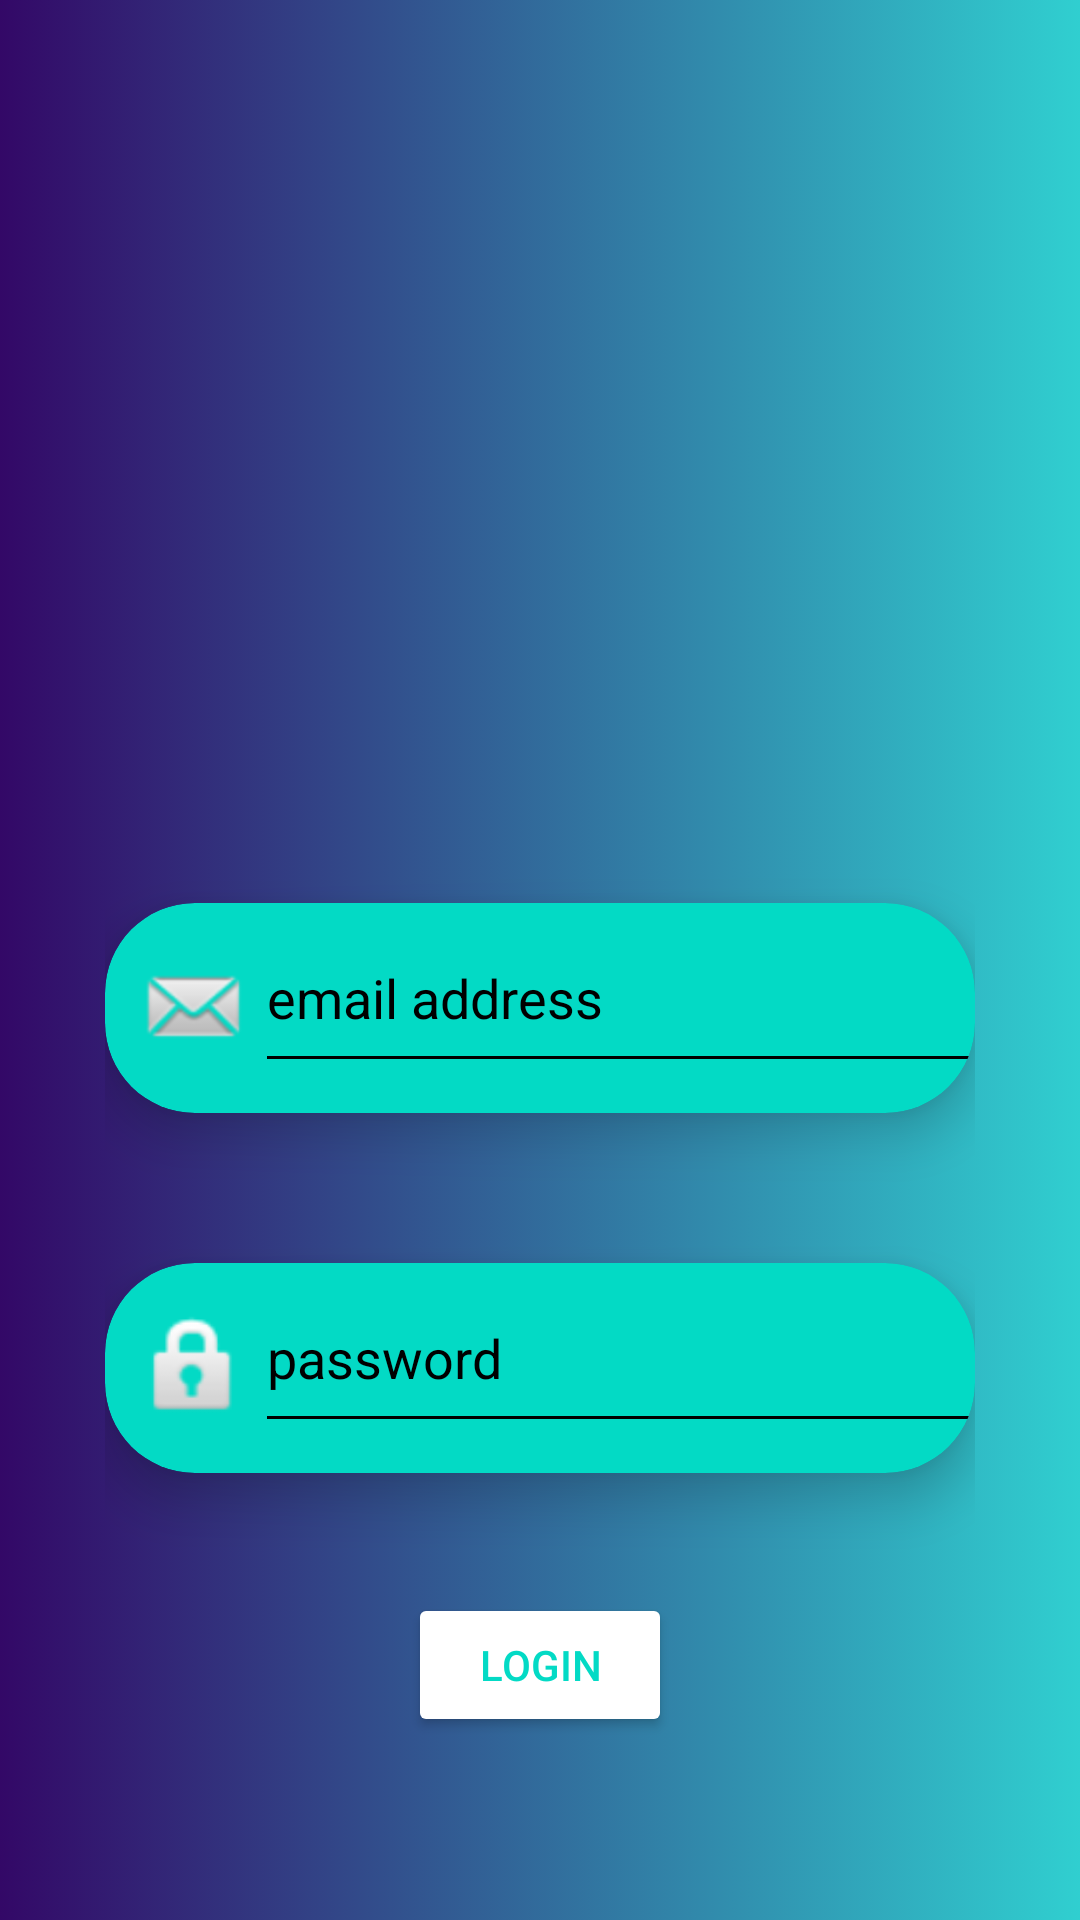

Layout XML and referenced resources for this Android screen:
<!-- AndroidManifest.xml: application theme Theme.CoviHelp -->
<!-- res/layout/activity_login.xml -->
<?xml version="1.0" encoding="utf-8"?>
<RelativeLayout xmlns:android="http://schemas.android.com/apk/res/android"
    xmlns:app="http://schemas.android.com/apk/res-auto"
    xmlns:tools="http://schemas.android.com/tools"
    android:layout_width="match_parent"
    android:layout_height="match_parent"
    android:background="@drawable/loginsignup_background_color"
    android:padding="30dp"
    tools:context=".Login">


    <ScrollView
        android:layout_width="match_parent"
        android:layout_height="match_parent"
        >

        <RelativeLayout
            android:layout_width="match_parent"
            android:layout_height="match_parent"
            android:padding="5dp"
            >

            <ImageView
                android:layout_width="wrap_content"
                android:layout_height="246dp"
                android:layout_centerHorizontal="true"
                android:src="@drawable/helplogo"
                android:id="@+id/logo_Login"
                />

            <androidx.cardview.widget.CardView
                android:layout_width="match_parent"
                android:layout_height="70dp"
                android:layout_centerHorizontal="true"
                android:layout_marginTop="20dp"
                app:cardBackgroundColor="@color/teal_200"
                app:cardCornerRadius="30sp"
                android:id="@+id/login_email"
                android:layout_below="@id/logo_Login"
                app:cardElevation="10dp"
                >

                <ImageView
                    android:id="@+id/email_logoLogin"
                    android:layout_width="40dp"
                    android:layout_height="50dp"
                    app:srcCompat="@android:drawable/sym_action_email"
                    android:layout_marginLeft="10dp"
                    android:layout_marginTop="10dp"
                    />
                <EditText
                    android:layout_width="250dp"
                    android:layout_height="60dp"
                    android:layout_toRightOf="@+id/email_logoLogin"
                    android:layout_marginLeft="50dp"
                    android:hint="email address"
                    android:textColor="@color/black"
                    android:id="@+id/emailLogin"
                    android:inputType="textEmailAddress"
                    android:backgroundTint="@color/black"
                    android:textCursorDrawable="@color/white"
                    android:textColorHint="@color/black"
                    />

            </androidx.cardview.widget.CardView>

            <androidx.cardview.widget.CardView
                android:layout_width="match_parent"
                android:layout_height="70dp"
                android:layout_centerHorizontal="true"
                android:layout_marginTop="50dp"
                app:cardBackgroundColor="@color/teal_200"
                app:cardCornerRadius="30sp"
                android:id="@+id/login_password"
                android:layout_below="@+id/login_email"
                app:cardElevation="10dp"
                >

                <ImageView
                    android:id="@+id/password_logoLogin"
                    android:layout_width="40dp"
                    android:layout_height="50dp"
                    app:srcCompat="@android:drawable/ic_lock_idle_lock"
                    android:layout_marginLeft="10dp"
                    android:layout_marginTop="10dp"
                    />

                <EditText
                    android:layout_width="250dp"
                    android:layout_height="60dp"
                    android:layout_toRightOf="@+id/password_logoLogin"
                    android:layout_marginLeft="50dp"
                    android:hint="password"
                    android:textColor="@color/black"
                    android:id="@+id/passwordLogin"
                    android:inputType="textPassword"
                    android:backgroundTint="@color/black"
                    android:textColorHint="@color/black"
                    />

            </androidx.cardview.widget.CardView>

            <Button
                android:layout_width="wrap_content"
                android:layout_height="wrap_content"
                android:layout_below="@id/login_password"
                android:layout_centerHorizontal="true"
                android:layout_marginTop="40dp"
                android:backgroundTint="@color/white"
                android:text="login"
                android:textColor="@color/teal_200"
                android:id="@+id/login_button"
                />

            <ProgressBar
                android:id="@+id/progress_login"
                android:layout_width="wrap_content"
                android:layout_height="wrap_content"
                android:layout_below="@id/login_email"
                android:layout_centerHorizontal="true"
                android:visibility="invisible" />


        </RelativeLayout>

    </ScrollView>


</RelativeLayout>
<!-- resources referenced by this layout -->
<resources>
  <color name="black">#FF000000</color>
  <color name="teal_200">#FF03DAC5</color>
  <color name="white">#FFFFFFFF</color>
  <!-- drawable loginsignup_background_color (drawable) -->
  <?xml version="1.0" encoding="utf-8"?>
  <selector xmlns:android="http://schemas.android.com/apk/res/android">
  
      <item>
          <shape>
              <gradient android:angle="180"
                  android:startColor="#30cfd0"
                  android:endColor="#330867"
                  android:type="linear"/>
          </shape>
      </item>
  
  </selector>
  <style name="Theme.CoviHelp" parent="Theme.MaterialComponents.DayNight.DarkActionBar">
          
          <item name="colorPrimary">@color/color_app_bar</item>
          <item name="colorPrimaryVariant">@color/black</item>
          <item name="colorOnPrimary">@color/white</item>
          
          <item name="colorSecondary">@color/teal_200</item>
          <item name="colorSecondaryVariant">@color/teal_700</item>
          <item name="colorOnSecondary">@color/black</item>
          
          <item name="android:statusBarColor" tools:targetApi="l">?attr/colorPrimaryVariant</item>
          
      </style>
  <color name="color_app_bar">#070f59</color>
  <color name="teal_700">#FF018786</color>
</resources>
